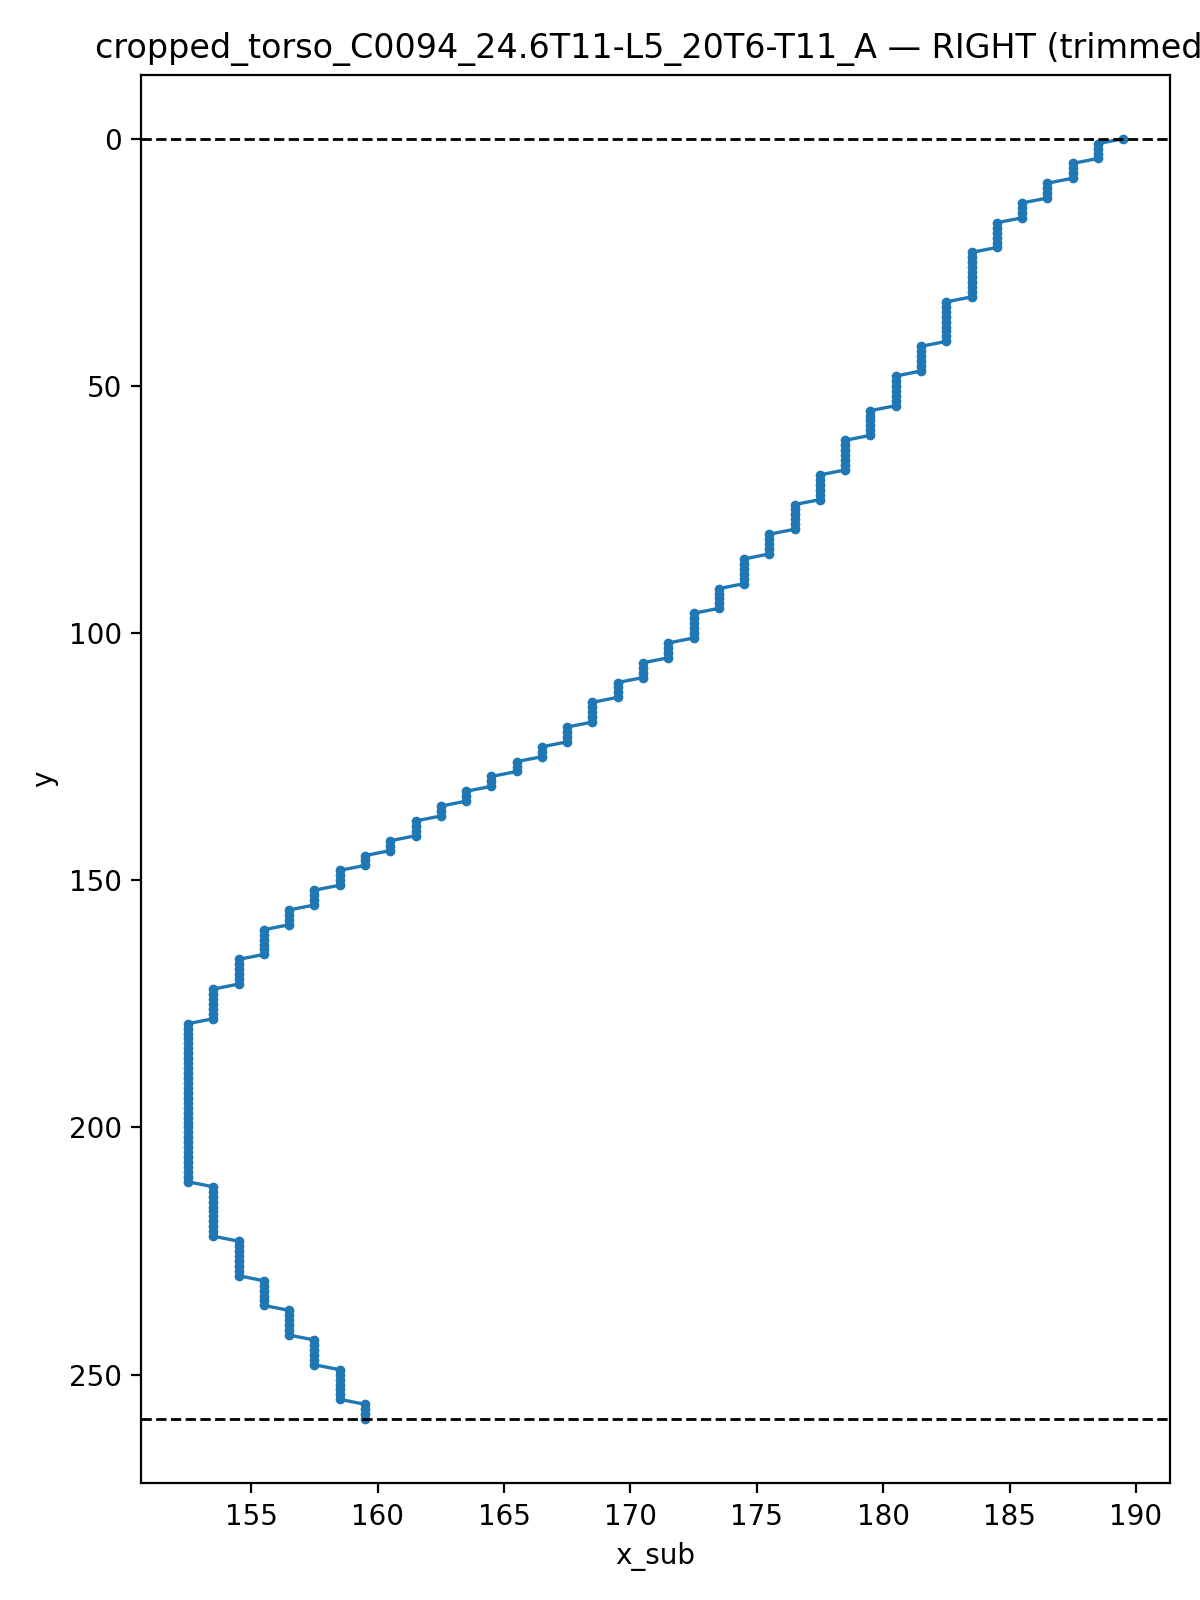

The file beside this chart, header and first rows:
y, x_sub
0.0, 189.5
1.0, 188.5
2.0, 188.5
3.0, 188.5
4.0, 188.5
5.0, 187.5
6.0, 187.5
7.0, 187.5
8.0, 187.5
9.0, 186.5
10.0, 186.5
11.0, 186.5
12.0, 186.5
13.0, 185.5
14.0, 185.5
15.0, 185.5
16.0, 185.5
17.0, 184.5
18.0, 184.5
19.0, 184.5
20.0, 184.5
21.0, 184.5
22.0, 184.5
23.0, 183.5
24.0, 183.5
25.0, 183.5
26.0, 183.5
27.0, 183.5
28.0, 183.5
29.0, 183.5
30.0, 183.5
31.0, 183.5
32.0, 183.5
33.0, 182.5
34.0, 182.5
35.0, 182.5
36.0, 182.5
37.0, 182.5
38.0, 182.5
39.0, 182.5
40.0, 182.5
41.0, 182.5
42.0, 181.5
43.0, 181.5
44.0, 181.5
45.0, 181.5
46.0, 181.5
47.0, 181.5
48.0, 180.5
49.0, 180.5
50.0, 180.5
51.0, 180.5
52.0, 180.5
53.0, 180.5
54.0, 180.5
55.0, 179.5
56.0, 179.5
57.0, 179.5
58.0, 179.5
59.0, 179.5
... 200 more rows
